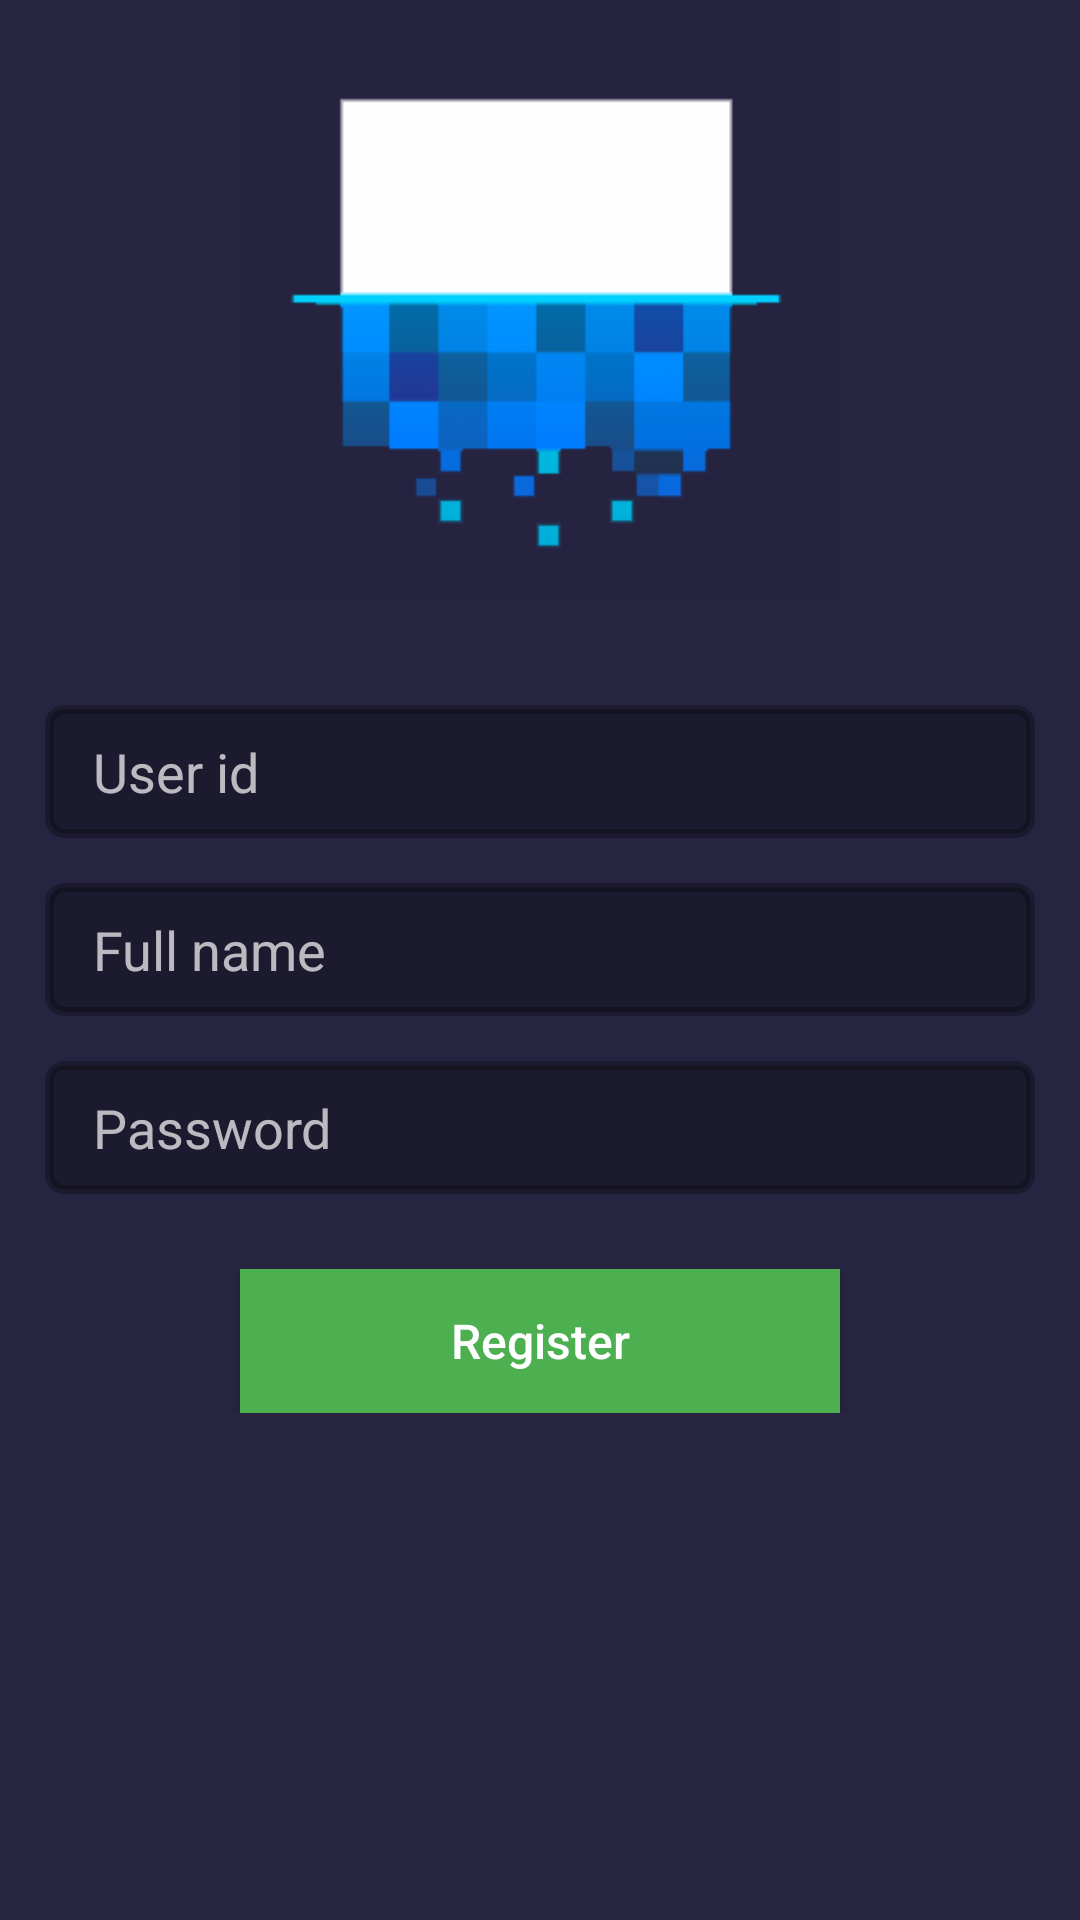

The Android layout XML behind this screen, and the referenced resources:
<!-- AndroidManifest.xml: application theme AppTheme -->
<!-- res/layout/activity_signup.xml -->
<?xml version="1.0" encoding="utf-8"?>
<ScrollView xmlns:android="http://schemas.android.com/apk/res/android"
    xmlns:app="http://schemas.android.com/apk/res-auto"
    xmlns:tools="http://schemas.android.com/tools"
    android:layout_width="match_parent"
    android:background="#262441"
    android:layout_height="match_parent"
    tools:context=".app.LoginActivity">

    <RelativeLayout
        android:layout_width="match_parent"
        android:layout_height="wrap_content">

        <RelativeLayout
            android:id="@+id/relativeLayout"
            android:layout_width="match_parent"
            android:layout_height="200dp"
            >

            <ImageView
                android:layout_width="200dp"
                android:layout_height="200dp"
                android:layout_centerHorizontal="true"
                android:layout_centerVertical="true"
                android:background="@drawable/preview" />

        </RelativeLayout>


        <LinearLayout
            android:id="@+id/linearLayout"

            android:layout_width="match_parent"
            android:layout_height="wrap_content"
            android:layout_marginTop="20dp"
            android:layout_below="@id/relativeLayout"
            android:orientation="vertical"
            android:padding="15dp">

            <EditText
                android:id="@+id/userid"
                android:layout_width="match_parent"
                android:layout_height="wrap_content"
                android:drawablePadding="10dp"
                android:padding="10dp"
                android:background="@drawable/list_item_background"
                android:hint="@string/prompt_email"
                android:inputType="textPersonName"
                android:lines="1"
                android:paddingStart="16dp"
                android:paddingEnd="10dp" />

            <EditText
                android:id="@+id/user_name"
                android:layout_width="match_parent"
                android:layout_height="wrap_content"
                android:drawablePadding="10dp"
                android:hint="Full name"
                android:padding="10dp"
                android:background="@drawable/list_item_background"
                android:layout_marginTop="15dp"
                android:inputType="textPersonName|textCapWords"
                android:lines="1"
                android:paddingStart="16dp"
                android:paddingEnd="10dp" />

            <EditText
                android:id="@+id/password"
                android:layout_width="match_parent"
                android:layout_height="wrap_content"
                android:drawablePadding="10dp"
                android:imeOptions="actionGo"
                android:inputType="textPassword"
                android:paddingTop="20dp"
                android:paddingStart="16dp"
                android:padding="10dp"
                android:layout_marginTop="15dp"
                android:background="@drawable/list_item_background"
                android:hint="@string/prompt_password"
                android:paddingEnd="10dp"
                android:paddingBottom="20dp" />




        </LinearLayout>
        <ProgressBar
            android:id="@+id/progressbar"
            android:layout_width="27dp"
            android:layout_marginTop="13dp"
            android:layout_height="wrap_content"
            android:layout_centerHorizontal="true"
            android:indeterminateTint="#fff"
            android:layout_below="@id/linearLayout"
            android:elevation="10dp"
            android:visibility="gone" />

        <Button
            android:id="@+id/buttonLogin"
            android:layout_width="wrap_content"
            android:layout_height="wrap_content"
            android:layout_below="@id/linearLayout"
            android:layout_centerHorizontal="true"
            android:background="@color/colorPrimary"
            android:text="@string/register"
            android:paddingStart="40dp"
            android:layout_marginTop="10dp"
            android:paddingEnd="40dp"
            android:minWidth="200dp"
            android:gravity="center"
            android:paddingTop="10dp"
            android:paddingBottom="10dp"
            android:textSize="16sp"
            android:textAllCaps="false"
            android:onClick="loginOnClick"
            android:textColor="#ffffff" />

    </RelativeLayout>
</ScrollView>
<!-- resources referenced by this layout -->
<resources>
  <color name="colorPrimary">#4CAF50</color>
  <!-- drawable list_item_background (drawable) -->
  <?xml version="1.0" encoding="utf-8"?>
  <shape xmlns:android="http://schemas.android.com/apk/res/android"
      android:shape="rectangle" >
      <stroke android:width="3dip"
          android:color="#48000000"/>
      <corners android:bottomRightRadius="5dp"
          android:bottomLeftRadius="5dp"
          android:topLeftRadius="5dp"
          android:topRightRadius="5dp" />
      <solid android:color="#48000000"/>
  </shape>
  <!-- drawable preview: png bitmap (drawable, 5672 bytes) -->
  <string name="prompt_email">User id</string>
  <string name="prompt_password">Password</string>
  <string name="register">Register</string>
  <style name="AppTheme" parent="Theme.AppCompat.NoActionBar" />
</resources>
